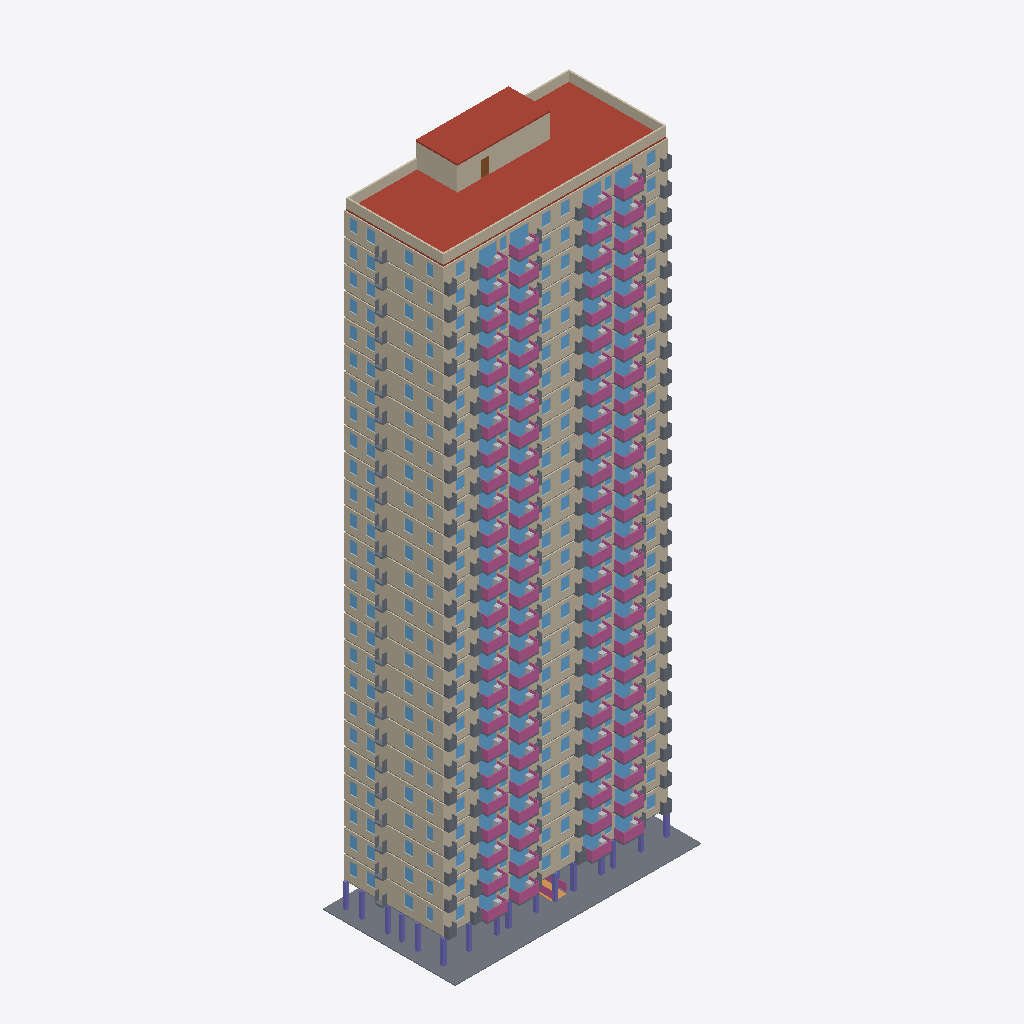
Isometric view of an IFC building model (IFC-SPF (STEP), schema IFC4, length unit metre), seen from the south-west, elements coloured by IFC class (only those large enough to see are counted): 51 slabs (grey), 43 windows (light blue), 27 walls (beige), 26 railings (pink), 25 other elements (light grey), 1 roof (red-brown), 1 column (violet), 1 ramp (orange), 1 door (brown).
Extent 31.8 m × 17.1 m × 81.6 m (x, y, z). Storeys (27): Storey 1 at 0.30 m; Storey 2 at 3.30 m; Storey 3 at 6.30 m; Storey 4 at 9.30 m; Storey 5 at 12.30 m; Storey 6 at 15.30 m; Storey 7 at 18.30 m; Storey 8 at 21.30 m; Storey 9 at 24.30 m; Storey 10 at 27.30 m; Storey 11 at 30.30 m; Storey 12 at 33.30 m; Storey 13 at 36.30 m; Storey 14 at 39.30 m; Storey 15 at 42.30 m; Storey 16 at 45.30 m. Elements (345): 79 IfcDoor, 79 IfcWall, 53 IfcSlab, 52 IfcWindow, 26 IfcFurnishingElement, 26 IfcRailing, 26 IfcStair, 1 IfcColumn, 1 IfcRamp, 1 IfcRoof, 1 IfcTransportElement.

HEADER;
FILE_DESCRIPTION(('ViewDefinition [CoordinationView]'),'2;1');
FILE_NAME('hr26-190-x6.ifc','2026-11-11T10:22:35',('',''),(''),'IfcOpenShell 0.9.0post1','IfcOpenShell 0.9.0post1','');
FILE_SCHEMA(('IFC4'));
ENDSEC;
DATA;
#23=IFCPROJECT('2Tj0JrsqvE4elUi59rNDgy',#5,'hr26_190_x6',$,$,$,$,(#21),#19);
#24=IFCSITE('3KSe62h2LEZQT4_WbJpRY_',#5,'Site','',$,$,$,'Site',.ELEMENT.,(0,0,0),(0,0,0),0.0,$,$);
#25=IFCBUILDING('1U2GbdrtvAgBQ_mW51RL$Z',#5,'hr26-190-x6','',$,$,$,'hr26-190-x6',.ELEMENT.,$,$,$);
#26=IFCBUILDINGSTOREY('0JH41XJfrCDgza_UplJSwZ',#5,'Storey 1','',$,$,$,'Storey 1',.ELEMENT.,0.3);
#30=IFCBUILDINGSTOREY('2wvRIZSLTD0P1zheZApA4q',#5,'Storey 2','',$,$,$,'Storey 2',.ELEMENT.,3.3000000000000003);
#34=IFCBUILDINGSTOREY('0UJ6kAzDz4DuppCqvPlDLw',#5,'Storey 3','',$,$,$,'Storey 3',.ELEMENT.,6.3);
#38=IFCBUILDINGSTOREY('0njFo93xT0HOgqEGJTE3hC',#5,'Storey 4','',$,$,$,'Storey 4',.ELEMENT.,9.3);
#42=IFCBUILDINGSTOREY('0KRBZSzML6HfupTbLld_Su',#5,'Storey 5','',$,$,$,'Storey 5',.ELEMENT.,12.3);
#46=IFCBUILDINGSTOREY('2qRmWbaEvBPwsUB0WNJIlu',#5,'Storey 6','',$,$,$,'Storey 6',.ELEMENT.,15.3);
#50=IFCBUILDINGSTOREY('1bucCVMqfByPhkPQSisGsk',#5,'Storey 7','',$,$,$,'Storey 7',.ELEMENT.,18.3);
#54=IFCBUILDINGSTOREY('1oi4pMgA94ZwpmdVuEiHpx',#5,'Storey 8','',$,$,$,'Storey 8',.ELEMENT.,21.3);
#58=IFCBUILDINGSTOREY('1afGJP6QT4y8AOEdokH1o1',#5,'Storey 9','',$,$,$,'Storey 9',.ELEMENT.,24.3);
#62=IFCBUILDINGSTOREY('39Xq5gv5f5MO0NZEmlWsUq',#5,'Storey 10','',$,$,$,'Storey 10',.ELEMENT.,27.3);
#66=IFCBUILDINGSTOREY('2E998fb5DEjf9R7VfPUE17',#5,'Storey 11','',$,$,$,'Storey 11',.ELEMENT.,30.3);
#70=IFCBUILDINGSTOREY('3P2BN7oPnA4ATSKnSkCvZb',#5,'Storey 12','',$,$,$,'Storey 12',.ELEMENT.,33.3);
#74=IFCBUILDINGSTOREY('1S9Cmql8z9Bw7rVYFo3Uyv',#5,'Storey 13','',$,$,$,'Storey 13',.ELEMENT.,36.300000000000004);
#78=IFCBUILDINGSTOREY('3p1PWFzjXD79zxfo1d3A8e',#5,'Storey 14','',$,$,$,'Storey 14',.ELEMENT.,39.300000000000004);
#82=IFCBUILDINGSTOREY('2hspRTGMr7fgWki4L$T3RU',#5,'Storey 15','',$,$,$,'Storey 15',.ELEMENT.,42.300000000000004);
#86=IFCBUILDINGSTOREY('1QdV0g3dvAVfTbbqJjcoiS',#5,'Storey 16','',$,$,$,'Storey 16',.ELEMENT.,45.300000000000004);
#90=IFCBUILDINGSTOREY('2jBOxQv9L41w71tCqSJtB$',#5,'Storey 17','',$,$,$,'Storey 17',.ELEMENT.,48.300000000000004);
#94=IFCBUILDINGSTOREY('2Dw1YGs9X1GengkezGsMpH',#5,'Storey 18','',$,$,$,'Storey 18',.ELEMENT.,51.300000000000004);
#98=IFCBUILDINGSTOREY('1950NZaYX1N8ehvrq4Kjgj',#5,'Storey 19','',$,$,$,'Storey 19',.ELEMENT.,54.300000000000004);
#102=IFCBUILDINGSTOREY('1uw5IwAkzFr8G_wKTRJ5Ub',#5,'Storey 20','',$,$,$,'Storey 20',.ELEMENT.,57.300000000000004);
#106=IFCBUILDINGSTOREY('02CysAM8rDMenBv0l6PKgq',#5,'Storey 21','',$,$,$,'Storey 21',.ELEMENT.,60.300000000000004);
#110=IFCBUILDINGSTOREY('21C_Ca$DP4RuAjH87FxfI_',#5,'Storey 22','',$,$,$,'Storey 22',.ELEMENT.,63.300000000000004);
#114=IFCBUILDINGSTOREY('2j$oTKDgj7Ovh5W5U0v3dl',#5,'Storey 23','',$,$,$,'Storey 23',.ELEMENT.,66.3);
#118=IFCBUILDINGSTOREY('2_5FBxkWb0xvt0LyzWgxaU',#5,'Storey 24','',$,$,$,'Storey 24',.ELEMENT.,69.3);
#122=IFCBUILDINGSTOREY('0JHLI_V9f2eRgRaYdm5Pis',#5,'Storey 25','',$,$,$,'Storey 25',.ELEMENT.,72.3);
#126=IFCBUILDINGSTOREY('1NdxqJpYL0sRvQCSDhuZON',#5,'Storey 26','',$,$,$,'Storey 26',.ELEMENT.,75.3);
#130=IFCBUILDINGSTOREY('32rLVB1ZXDw8KKo1oNHCjO',#5,'Roof','',$,$,$,'Roof',.ELEMENT.,78.3);
#433638=IFCROOF('3sS9SIWKr4SxArEGVJbci6',#5,'roof 27','',$,#162,#433637,$,.FLAT_ROOF.);
#165=IFCSLAB('2o4KEYH4X1vB_DKvu_5G5l',#5,'paving 1','',$,#162,#164,$,.FLOOR.);
#433798=IFCWALL('1dHedxkobA7g7R0lYeLJR_',#5,'parapet 27','',$,#162,#433797,$,.MOVABLE.);
#418835=IFCWALL('2PcNURHbfFN93$0k317Y3K',#5,'ext_wall 26','',$,#162,#418834,$,.MOVABLE.);
#315977=IFCWALL('1u6p$8CNn1bfkwXAJbOEo3',#5,'ext_wall 20','',$,#162,#315976,$,.MOVABLE.);
#75975=IFCWALL('1neriARTDEmuIm4rNCw9H$',#5,'ext_wall 6','',$,#162,#75974,$,.MOVABLE.);
#213119=IFCWALL('3DEnoA8iD1iQ0cnKVsWCWu',#5,'ext_wall 14','',$,#162,#213118,$,.MOVABLE.);
#298834=IFCWALL('1ojk56sSnE2htEQHrQ7jgM',#5,'ext_wall 19','',$,#162,#298833,$,.MOVABLE.);
#58832=IFCWALL('0FvvJSfGjChOs01Waz4BA7',#5,'ext_wall 5','',$,#162,#58831,$,.MOVABLE.);
#127404=IFCWALL('1PjSrAD4P6OfxgWQY6sFpK',#5,'ext_wall 9','',$,#162,#127403,$,.MOVABLE.);
#230262=IFCWALL('21ZoLqT290hvu7EuClLXR9',#5,'ext_wall 15','',$,#162,#230261,$,.MOVABLE.);
#24546=IFCWALL('1uP$8kfmjFwuU_jREBLBU1',#5,'ext_wall 3','',$,#162,#24545,$,.MOVABLE.);
#110261=IFCWALL('2nzDsdH8T8wgzQq429lDyw',#5,'ext_wall 8','',$,#162,#110260,$,.MOVABLE.);
#161690=IFCWALL('0r8qmyv_92Ye8o8wXkIGXH',#5,'ext_wall 11','',$,#162,#161689,$,.MOVABLE.);
#178833=IFCWALL('3Tdnrj4YL559hiB3j$ZruX',#5,'ext_wall 12','',$,#162,#178832,$,.MOVABLE.);
#195976=IFCWALL('3wa_h8tSj9qO2PhO0mVQ1o',#5,'ext_wall 13','',$,#162,#195975,$,.MOVABLE.);
#264548=IFCWALL('2DdwMXUZv918K1mjU3FC04',#5,'ext_wall 17','',$,#162,#264547,$,.MOVABLE.);
#350263=IFCWALL('3SImFNxrPDnhsgqHIidvok',#5,'ext_wall 22','',$,#162,#350262,$,.MOVABLE.);
#401692=IFCWALL('3dcjIhKMnCbxCPCeRW2xPF',#5,'ext_wall 25','',$,#162,#401691,$,.MOVABLE.);
#7403=IFCWALL('3oGVtsZSXE9fMJUDP51hav',#5,'ext_wall 2','',$,#162,#7402,$,.MOVABLE.);
#41689=IFCWALL('0$zvrTn9H2vRc9lyIKHZR$',#5,'ext_wall 4','',$,#162,#41688,$,.MOVABLE.);
#247405=IFCWALL('2iqTjtQM9E1AOV7O9$NQho',#5,'ext_wall 16','',$,#162,#247404,$,.MOVABLE.);
#281691=IFCWALL('0mN1sxRrTFJ9B02EqhPBeU',#5,'ext_wall 18','',$,#162,#281690,$,.MOVABLE.);
#367406=IFCWALL('2pwtyRa41DJPm6K_j7sXqW',#5,'ext_wall 23','',$,#162,#367405,$,.MOVABLE.);
#333120=IFCWALL('1OlSkRsXz0MPY3FG2S3eWm',#5,'ext_wall 21','',$,#162,#333119,$,.MOVABLE.);
#93118=IFCWALL('3Ush282cfCFuqsURiXd9EE',#5,'ext_wall 7','',$,#162,#93117,$,.MOVABLE.);
#144547=IFCWALL('2c4fymbXb8GgcYiTdW1g56',#5,'ext_wall 10','',$,#162,#144546,$,.MOVABLE.);
#384549=IFCWALL('1Z6$_cytHEahREJz2MfoBm',#5,'ext_wall 24','',$,#162,#384548,$,.MOVABLE.);
#434139=IFCWALL('1_rePd3A52dvDcfnzEX7Bd',#5,'tower 27','',$,#162,#434138,$,.MOVABLE.);
#3328=IFCCOLUMN('2RmRw0TPLAE8rShJ6K_gaf',#5,'column 1','',$,#162,#3327,$,.COLUMN.);
#422090=IFCWINDOW('14XuKgap16URiRtDHRFgl2',#5,'window 26','',$,#162,#422089,$,2400.0,28830.0,.WINDOW.,.SINGLE_PANEL.,$);
#113516=IFCWINDOW('1q6Aq9J5985QGTDLjxuADP',#5,'window 8','',$,#162,#113515,$,2400.0,28830.0,.WINDOW.,.SINGLE_PANEL.,$);
#199231=IFCWINDOW('1GSrX5Hor7kBkanD7RAvbL',#5,'window 13','',$,#162,#199230,$,2400.0,28830.0,.WINDOW.,.SINGLE_PANEL.,$);
#387804=IFCWINDOW('14yuScJGTFfB5r7BIZA948',#5,'window 24','',$,#162,#387803,$,2400.0,28830.0,.WINDOW.,.SINGLE_PANEL.,$);
#96373=IFCWINDOW('3e$EHc3XH1yQdmpTNsZc0L',#5,'window 7','',$,#162,#96372,$,2400.0,28830.0,.WINDOW.,.SINGLE_PANEL.,$);
#404947=IFCWINDOW('0hXVb7QKL0RfKs2A48erXu',#5,'window 25','',$,#162,#404946,$,2400.0,28830.0,.WINDOW.,.SINGLE_PANEL.,$);
#10658=IFCWINDOW('16CBPgd99BUP1J20Xkrvkm',#5,'window 2','',$,#162,#10657,$,2400.0,28830.0,.WINDOW.,.SINGLE_PANEL.,$);
#216374=IFCWINDOW('0HxsZCzh5D6wJKb2ENDdiv',#5,'window 14','',$,#162,#216373,$,2400.0,28830.0,.WINDOW.,.SINGLE_PANEL.,$);
#284946=IFCWINDOW('0GDlLGuZX7BP5Le79lVVRF',#5,'window 18','',$,#162,#284945,$,2400.0,28830.0,.WINDOW.,.SINGLE_PANEL.,$);
#62087=IFCWINDOW('2KSvQmKnX70AavpIlCz92n',#5,'window 5','',$,#162,#62086,$,2400.0,28830.0,.WINDOW.,.SINGLE_PANEL.,$);
#182088=IFCWINDOW('19CKs09UH3vAWlZmZDG1PQ',#5,'window 12','',$,#162,#182087,$,2400.0,28830.0,.WINDOW.,.SINGLE_PANEL.,$);
#44944=IFCWINDOW('3JPy01xf15PhmJv8oEnJJS',#5,'window 4','',$,#162,#44943,$,2400.0,28830.0,.WINDOW.,.SINGLE_PANEL.,$);
#147802=IFCWINDOW('2405xKunb57A0znGJwFQKP',#5,'window 10','',$,#162,#147801,$,2400.0,28830.0,.WINDOW.,.SINGLE_PANEL.,$);
#250660=IFCWINDOW('3bwkHUtXHDpOREm8$b4hfw',#5,'window 16','',$,#162,#250659,$,2400.0,28830.0,.WINDOW.,.SINGLE_PANEL.,$);
#319232=IFCWINDOW('09faeD3if76APdk3wtTN$m',#5,'window 20','',$,#162,#319231,$,2400.0,28830.0,.WINDOW.,.SINGLE_PANEL.,$);
#353518=IFCWINDOW('2nWyMCfKrEKuG2WtCU0Da$',#5,'window 22','',$,#162,#353517,$,2400.0,28830.0,.WINDOW.,.SINGLE_PANEL.,$);
#27801=IFCWINDOW('0Ov4D_c49D_hMgKpJRaGAw',#5,'window 3','',$,#162,#27800,$,2400.0,28830.0,.WINDOW.,.SINGLE_PANEL.,$);
#233517=IFCWINDOW('2wabToiCX6tgzc5UYOc8_5',#5,'window 15','',$,#162,#233516,$,2400.0,28830.0,.WINDOW.,.SINGLE_PANEL.,$);
#302089=IFCWINDOW('2hkMYerhj3Z9hGsDfNSbpx',#5,'window 19','',$,#162,#302088,$,2400.0,28830.0,.WINDOW.,.SINGLE_PANEL.,$);
#336375=IFCWINDOW('2dueWeHdjCMvaXcmhOR8Um',#5,'window 21','',$,#162,#336374,$,2400.0,28830.0,.WINDOW.,.SINGLE_PANEL.,$);
#79230=IFCWINDOW('2LrJM6MFH6lgndzZGtyNZv',#5,'window 6','',$,#162,#79229,$,2400.0,28830.0,.WINDOW.,.SINGLE_PANEL.,$);
#130659=IFCWINDOW('021YS3o6r4yh1DD5kMSuIh',#5,'window 9','',$,#162,#130658,$,2400.0,28830.0,.WINDOW.,.SINGLE_PANEL.,$);
#370661=IFCWINDOW('2Il_nfwDb4r8nDVW4eLW9u',#5,'window 23','',$,#162,#370660,$,2400.0,28830.0,.WINDOW.,.SINGLE_PANEL.,$);
#164945=IFCWINDOW('2u6H2VIHz91ubuSnGfYPdR',#5,'window 11','',$,#162,#164944,$,2400.0,28830.0,.WINDOW.,.SINGLE_PANEL.,$);
#267803=IFCWINDOW('1tK0BIUj9DkPQazvgrTLM9',#5,'window 17','',$,#162,#267802,$,2400.0,28830.0,.WINDOW.,.SINGLE_PANEL.,$);
#303692=IFCRAILING('2M_S5efzD4w9QmJgJM2s56',#5,'railing 19','',$,#162,#303691,$,.HANDRAIL.);
#12261=IFCRAILING('2JtXHfRRv4KvIXD06r72$H',#5,'railing 2','',$,#162,#12260,$,.HANDRAIL.);
#149405=IFCRAILING('2l2WqnyML51AO8ykT3VvID',#5,'railing 10','',$,#162,#149404,$,.HANDRAIL.);
#166548=IFCRAILING('0Xg3K_ogT0aAT47cnijALU',#5,'railing 11','',$,#162,#166547,$,.HANDRAIL.);
#355121=IFCRAILING('00oaXhjsbAy9VdH5MSJtkp',#5,'railing 22','',$,#162,#355120,$,.HANDRAIL.);
#63690=IFCRAILING('3WF4q92GT5IuG9lIBAh1eK',#5,'railing 5','',$,#162,#63689,$,.HANDRAIL.);
#29404=IFCRAILING('0jenL$LuP0Mu5wP0AOnnzW',#5,'railing 3','',$,#162,#29403,$,.HANDRAIL.);
#46547=IFCRAILING('2nPC4nr6X8eBTp1jpT61mc',#5,'railing 4','',$,#162,#46546,$,.HANDRAIL.);
#200834=IFCRAILING('0qOvjOwTXDzgkFPOcM1kfy',#5,'railing 13','',$,#162,#200833,$,.HANDRAIL.);
#217977=IFCRAILING('31M0UpKTz2ZO_Lbxwhf0gn',#5,'railing 14','',$,#162,#217976,$,.HANDRAIL.);
#252263=IFCRAILING('1a78iDrkX1gBnCeezZsiII',#5,'railing 16','',$,#162,#252262,$,.HANDRAIL.);
#115119=IFCRAILING('3ivek9$F197hLo_HqOWF73',#5,'railing 8','',$,#162,#115118,$,.HANDRAIL.);
#320835=IFCRAILING('0Vzbfs0ff9vx$gg3GRzxnb',#5,'railing 20','',$,#162,#320834,$,.HANDRAIL.);
#337978=IFCRAILING('3dOPlp6l9ExAO9q2QA2rLA',#5,'railing 21','',$,#162,#337977,$,.HANDRAIL.);
#406550=IFCRAILING('1STTCrnt11f8uZSgs$AjxD',#5,'railing 25','',$,#162,#406549,$,.HANDRAIL.);
#80833=IFCRAILING('2o79OIkfnEwwYZhGBNQGyT',#5,'railing 6','',$,#162,#80832,$,.HANDRAIL.);
#269406=IFCRAILING('1KAKaDY8j459b1LF1xl9HD',#5,'railing 17','',$,#162,#269405,$,.HANDRAIL.);
#389407=IFCRAILING('3F4u$TDtHD0fZSohyTTsiM',#5,'railing 24','',$,#162,#389406,$,.HANDRAIL.);
#132262=IFCRAILING('3CNadXlbX5rPZyUBRaVmmD',#5,'railing 9','',$,#162,#132261,$,.HANDRAIL.);
#183691=IFCRAILING('1BNGGa6hz0juQTm5u17hkP',#5,'railing 12','',$,#162,#183690,$,.HANDRAIL.);
#235120=IFCRAILING('2yg_12tyHFQ8feTV5H5Omz',#5,'railing 15','',$,#162,#235119,$,.HANDRAIL.);
#423693=IFCRAILING('3_Mh8L_MH4RBu701P26Lyw',#5,'railing 26','',$,#162,#423692,$,.HANDRAIL.);
#286549=IFCRAILING('09qBk0TgPCqRV6JnTqoXDR',#5,'railing 18','',$,#162,#286548,$,.HANDRAIL.);
#97976=IFCRAILING('2fB8btyfz2lh7dP0mIQ$A2',#5,'railing 7','',$,#162,#97975,$,.HANDRAIL.);
#372264=IFCRAILING('3rYzipSVX2wvGuHuyjrn5w',#5,'railing 23','',$,#162,#372263,$,.HANDRAIL.);
#74688=IFCSLAB('1LwevBoXLErPMz8IK1W2MA',#5,'ac_platform 6','',$,#162,#74687,$,.FLOOR.);
#108974=IFCSLAB('0dlP_WAwTE6u1TdzKQlf4i',#5,'ac_platform 8','',$,#162,#108973,$,.FLOOR.);
#366119=IFCSLAB('0rIjqK8Fb3PR5VI1Pz3Fne',#5,'ac_platform 23','',$,#162,#366118,$,.FLOOR.);
#6116=IFCSLAB('2FPAuZBUP6o9_qTCfXia9o',#5,'ac_platform 2','',$,#162,#6115,$,.FLOOR.);
#23259=IFCSLAB('3r6T9$AXbF89xzKFH1NmzO',#5,'ac_platform 3','',$,#162,#23258,$,.FLOOR.);
#143260=IFCSLAB('2AVyuWdGT7gw4W_DJQ6wXr',#5,'ac_platform 10','',$,#162,#143259,$,.FLOOR.);
#160403=IFCSLAB('3ujbCqTCr2nQG4AHEGMgLY',#5,'ac_platform 11','',$,#162,#160402,$,.FLOOR.);
#211832=IFCSLAB('2yTyLUQ5j3xO$ikr_cgLOA',#5,'ac_platform 14','',$,#162,#211831,$,.FLOOR.);
#263261=IFCSLAB('1kd_iEstLE_8srA9JpRIQQ',#5,'ac_platform 17','',$,#162,#263260,$,.FLOOR.);
#297547=IFCSLAB('0YYNREvsD9GxWaEJOBkZtD',#5,'ac_platform 19','',$,#162,#297546,$,.FLOOR.);
#348976=IFCSLAB('0lGdz$R4H3Dew46B89jhCz',#5,'ac_platform 22','',$,#162,#348975,$,.FLOOR.);
#177546=IFCSLAB('06X0uisp5CMBXu_zI4jTLq',#5,'ac_platform 12','',$,#162,#177545,$,.FLOOR.);
#246118=IFCSLAB('0jU7ZYBbP1dBEtJ6SM5UGQ',#5,'ac_platform 16','',$,#162,#246117,$,.FLOOR.);
#280404=IFCSLAB('1n5yUvZO52PhSgeKlcja3J',#5,'ac_platform 18','',$,#162,#280403,$,.FLOOR.);
#383262=IFCSLAB('0Tx_MeClDBZh22CmK1awC0',#5,'ac_platform 24','',$,#162,#383261,$,.FLOOR.);
#400405=IFCSLAB('0dhDRq9cvELx0zBmjW_B0x',#5,'ac_platform 25','',$,#162,#400404,$,.FLOOR.);
#57545=IFCSLAB('1UyJH1kkXCT8mBKMJnIW4I',#5,'ac_platform 5','',$,#162,#57544,$,.FLOOR.);
#417548=IFCSLAB('2jG__abFnDAhHTxAAKNtRC',#5,'ac_platform 26','',$,#162,#417547,$,.FLOOR.);
#91831=IFCSLAB('0C4MDotu50IfwqdSmRUO3u',#5,'ac_platform 7','',$,#162,#91830,$,.FLOOR.);
#194689=IFCSLAB('219SRZztD9Wf95esXEex8o',#5,'ac_platform 13','',$,#162,#194688,$,.FLOOR.);
#314690=IFCSLAB('3Jkss3vyH2R9H8vHWiEqnv',#5,'ac_platform 20','',$,#162,#314689,$,.FLOOR.);
#331833=IFCSLAB('1tKZVwSIX6tAMW_$MlQKH3',#5,'ac_platform 21','',$,#162,#331832,$,.FLOOR.);
#40402=IFCSLAB('0UCi7otJf2yBxrY$0mjdve',#5,'ac_platform 4','',$,#162,#40401,$,.FLOOR.);
#126117=IFCSLAB('2_H7_1Ivr7V91oGikPMzpD',#5,'ac_platform 9','',$,#162,#126116,$,.FLOOR.);
#228975=IFCSLAB('0602yoi052gABoToA8RVry',#5,'ac_platform 15','',$,#162,#228974,$,.FLOOR.);
#159388=IFCSLAB('2GdUwJBUb5iv8nXmCFBVRO',#5,'slab 11','',$,#162,#159387,$,.FLOOR.);
#382247=IFCSLAB('1_q__PTMH6KvdCy6lwPYWA',#5,'slab 24','',$,#162,#382246,$,.FLOOR.);
#90816=IFCSLAB('2Qhv2PVpXFZeEFpppxqp28',#5,'slab 7','',$,#162,#90815,$,.FLOOR.);
#107959=IFCSLAB('12zOlA6bj67gu3FvF9eu89',#5,'slab 8','',$,#162,#107958,$,.FLOOR.);
#365104=IFCSLAB('3lLCTmmdHE4PBsFynlgh2S',#5,'slab 23','',$,#162,#365103,$,.FLOOR.);
#245103=IFCSLAB('2RkCiTR$DCGBIl$lqF0fl4',#5,'slab 16','',$,#162,#245102,$,.FLOOR.);
#296532=IFCSLAB('04ypboWLv2UfUKq_5DRWag',#5,'slab 19','',$,#162,#296531,$,.FLOOR.);
#22244=IFCSLAB('1luVcipozD_9HfPUQurv5o',#5,'slab 3','',$,#162,#22243,$,.FLOOR.);
#56530=IFCSLAB('0RZJKt8bP3M9CQRmEdW0Pq',#5,'slab 5','',$,#162,#56529,$,.FLOOR.);
#227960=IFCSLAB('3hRunNsSj4uvGWD24wkutU',#5,'slab 15','',$,#162,#227959,$,.FLOOR.);
#176531=IFCSLAB('10MrhpoT11JuepdQ9Ku1g8',#5,'slab 12','',$,#162,#176530,$,.FLOOR.);
#313675=IFCSLAB('2stXsT6f96tOayLdqeNlI1',#5,'slab 20','',$,#162,#313674,$,.FLOOR.);
#347961=IFCSLAB('3OlPjUly1D79BzzCVTsda6',#5,'slab 22','',$,#162,#347960,$,.FLOOR.);
#5101=IFCSLAB('26MgHp2P19Pfs1_$QdYqXY',#5,'slab 2','',$,#162,#5100,$,.FLOOR.);
#39387=IFCSLAB('2LWdpBbtvDYhwRzG4VqCDf',#5,'slab 4','',$,#162,#39386,$,.FLOOR.);
#142245=IFCSLAB('2DUS7aIuT9eBYoyMCICA1b',#5,'slab 10','',$,#162,#142244,$,.FLOOR.);
#193674=IFCSLAB('3AtmxDjiT0n8ny7qfaXpMO',#5,'slab 13','',$,#162,#193673,$,.FLOOR.);
#262246=IFCSLAB('3ENh9KuwT3AOKQ2sFJcRKg',#5,'slab 17','',$,#162,#262245,$,.FLOOR.);
#279389=IFCSLAB('1M6SVvto98Ef4e7Wlmio1c',#5,'slab 18','',$,#162,#279388,$,.FLOOR.);
#399390=IFCSLAB('0XAazw8$nBjuM8W02U3g1m',#5,'slab 25','',$,#162,#399389,$,.FLOOR.);
#416533=IFCSLAB('2_T14KEVvFWQHKDDcLVP7r',#5,'slab 26','',$,#162,#416532,$,.FLOOR.);
#210817=IFCSLAB('3JUiSxmWr9lOjTI3krjgMq',#5,'slab 14','',$,#162,#210816,$,.FLOOR.);
#73673=IFCSLAB('1cZEoCLDHF0OVDojrfh7KC',#5,'slab 6','',$,#162,#73672,$,.FLOOR.);
#125102=IFCSLAB('1h9DQ1m_L9nQUlpfgNhYet',#5,'slab 9','',$,#162,#125101,$,.FLOOR.);
#330818=IFCSLAB('0llW6QsV55ZuUFtv7lKms0',#5,'slab 21','',$,#162,#330817,$,.FLOOR.);
#141360=IFCFURNISHINGELEMENT('1e2kPn9Z95ePxvurvrUjoq',#5,'furniture 9','',$,#162,#141359,$);
#55645=IFCFURNISHINGELEMENT('0LizmdgBbB1OAZpVEsH80x',#5,'furniture 4','',$,#162,#55644,$);
#89931=IFCFURNISHINGELEMENT('0YKERrnCn0SgEjZziAroYC',#5,'furniture 6','',$,#162,#89930,$);
#192789=IFCFURNISHINGELEMENT('0XENR7lDnEvgT9dz1iQmqJ',#5,'furniture 12','',$,#162,#192788,$);
#244218=IFCFURNISHINGELEMENT('2oxEmqqKr6pxw0grAgQoTj',#5,'furniture 15','',$,#162,#244217,$);
#278504=IFCFURNISHINGELEMENT('1ooEUnUpzA7f0yMrW9rl1d',#5,'furniture 17','',$,#162,#278503,$);
#295647=IFCFURNISHINGELEMENT('2D3g9BHT5EC8PYsAahj96p',#5,'furniture 18','',$,#162,#295646,$);
#329933=IFCFURNISHINGELEMENT('08rVAn5br5n8YK9lGNGbTg',#5,'furniture 20','',$,#162,#329932,$);
#381362=IFCFURNISHINGELEMENT('13Kp_jxJvBEw03xFUSCHAI',#5,'furniture 23','',$,#162,#381361,$);
#432791=IFCFURNISHINGELEMENT('1zgIa5OJLC49PKEqpzpWq8',#5,'furniture 26','',$,#162,#432790,$);
#107074=IFCFURNISHINGELEMENT('0PHOuPuJHFq8T5WUOiZQw3',#5,'furniture 7','',$,#162,#107073,$);
#347076=IFCFURNISHINGELEMENT('1xA90Il9DDnhvY3Dvi99b2',#5,'furniture 21','',$,#162,#347075,$);
#38502=IFCFURNISHINGELEMENT('04oatLJXD0wRGw68m5AjiS',#5,'furniture 3','',$,#162,#38501,$);
#158503=IFCFURNISHINGELEMENT('2EujLXAb1AJvxKH_EFy7iU',#5,'furniture 10','',$,#162,#158502,$);
#209932=IFCFURNISHINGELEMENT('09bsdunEPEahNUgxtejpHu',#5,'furniture 13','',$,#162,#209931,$);
#227075=IFCFURNISHINGELEMENT('16GtAYMmzEfgZPSn9qQAG_',#5,'furniture 14','',$,#162,#227074,$);
#398505=IFCFURNISHINGELEMENT('0iOn$UionE8ueaZ503qrKE',#5,'furniture 24','',$,#162,#398504,$);
#415648=IFCFURNISHINGELEMENT('0bFQO5J9H3m8fcIIUjiwOb',#5,'furniture 25','',$,#162,#415647,$);
#21359=IFCFURNISHINGELEMENT('3BmlMTh8TAovS3MM7M54Z_',#5,'furniture 2','',$,#162,#21358,$);
#124217=IFCFURNISHINGELEMENT('2ZmURRCqn6NxY5$PViSLgy',#5,'furniture 8','',$,#162,#124216,$);
#261361=IFCFURNISHINGELEMENT('28vJMmkWDAQ9ZXUdF271kW',#5,'furniture 16','',$,#162,#261360,$);
#364219=IFCFURNISHINGELEMENT('0OZy2$fhjD8QHcJVgyoPlV',#5,'furniture 22','',$,#162,#364218,$);
#72788=IFCFURNISHINGELEMENT('0lS0dCsmr4EB8PL9ByYiW4',#5,'furniture 5','',$,#162,#72787,$);
#175646=IFCFURNISHINGELEMENT('3kNcueXTX0nuA_E$6VgJ3V',#5,'furniture 11','',$,#162,#175645,$);
#312790=IFCFURNISHINGELEMENT('1rlS$3nCv4Qvmdna30PGlN',#5,'furniture 19','',$,#162,#312789,$);
#1922=IFCRAILING('19JnVDmfP8ZOM4q0RIOFTk',#5,'railing 1','',$,#162,#1921,$,.HANDRAIL.);
ENDSEC;
